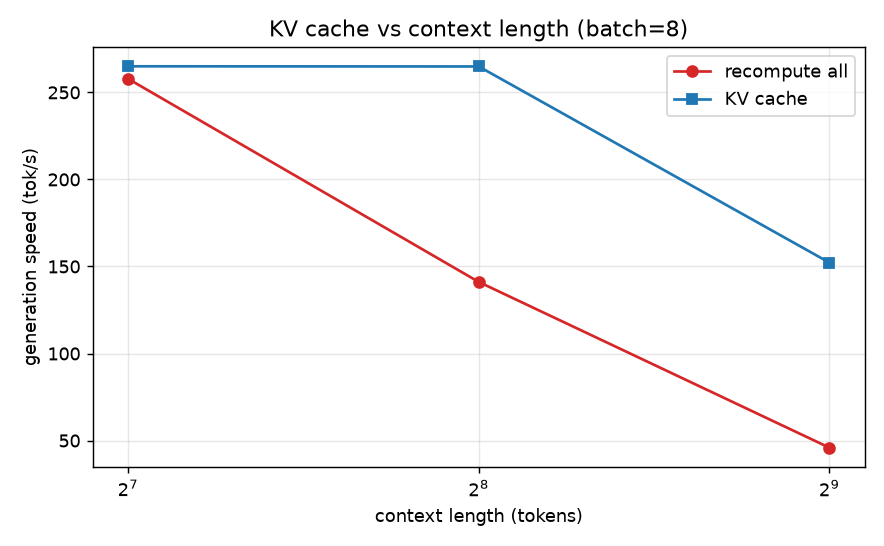

Source data for this figure (header and first rows):
batch, ctx, n_new, tok_s_no_cache, tok_s_cache, speedup, ms_per_token_no_cache
8, 128, 32, 257.8, 265.0, 1.028, 3.88
8, 256, 32, 141.1, 264.9, 1.878, 7.09
8, 512, 32, 45.9, 152.2, 3.314, 21.78
